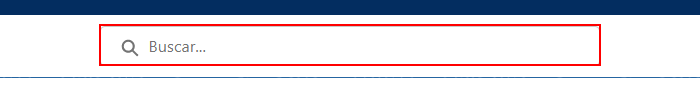
Task: Robotic Enterprise Framework
Workflow: AddSalesforceItem

Step 1: click on the button in window 'Inicio | Salesforce' (chrome.exe)

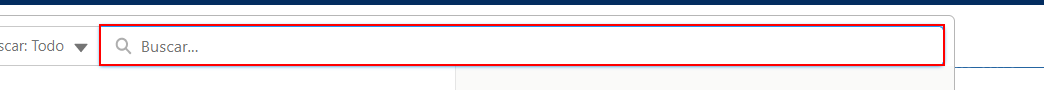
Step 2: type "[in_customerName+ "[k(enter)]"]" into the text box (chrome.exe)

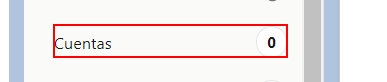
Step 3: click on the element (chrome.exe)

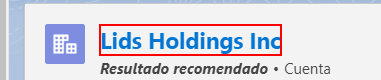
Step 4: find the link in window 'Lids Holdings Inc: Buscar | Salesforce' (chrome.exe)

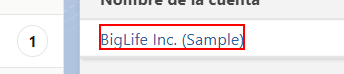
Step 5 [then]: click on the link (chrome.exe)

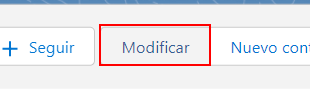
Step 6: click on the button 'Modificar' (chrome.exe)

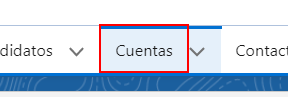
Step 7 [then]: click on the link 'Cuentas' (chrome.exe)

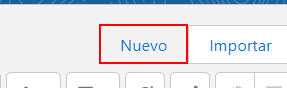
Step 8: click on the link (chrome.exe)

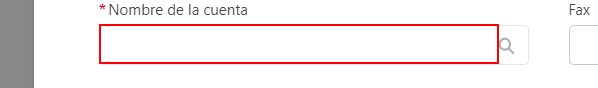
Step 9: type [in_customerName] into the text box (chrome.exe)

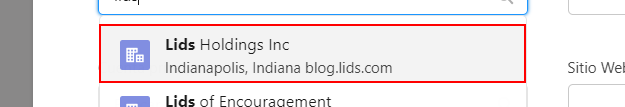
Step 10: find the link (chrome.exe)

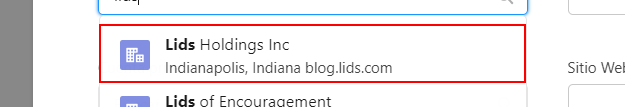
Step 11 [then]: click on the link (chrome.exe)

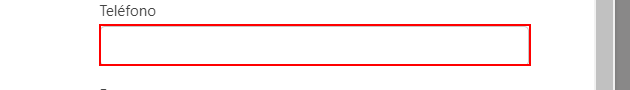
Step 12: type [in_companyPhone] into the text box (chrome.exe)

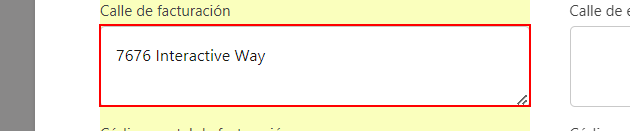
Step 13: type "[in_companyAddress.Split(","c)(0)]" into the text box (chrome.exe)

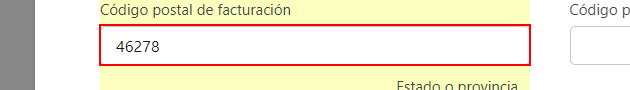
Step 14: type "[in_companyAddress.Split(" "c)(2)]" into the text box (chrome.exe)

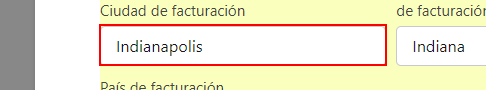
Step 15: type "[in_companyAddress.Split(" "c)(in_companyAddress.Split(" "c).ToArray().Count-1)]" into the text box (chrome.exe)

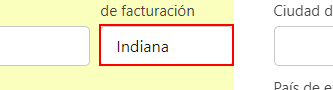
Step 16: type "[in_companyAddress.Split(" "c)(1)]" into the text box (chrome.exe)

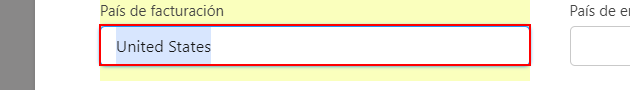
Step 17: type "United States" into the text box in window 'Nueva cuenta | Salesforce' (chrome.exe)

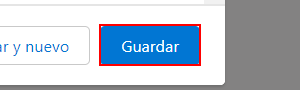
Step 18: click on the button (chrome.exe)

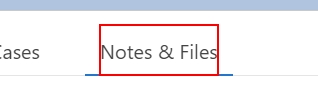
Step 19 [then]: click on the link 'Notes & Files' (chrome.exe)

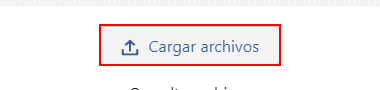
Step 20: click on the element 'Cargar archivos' in window 'Lids Holdings Inc | Salesforce' (chrome.exe)

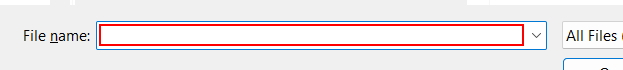
Step 21: type "[in_TransactionItem+ "[k(enter)]"]" in window 'Open' (chrome.exe)

Step 22: type [file_name] (chrome.exe) (same screen as step 21)

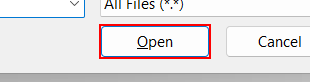
Step 23: click (chrome.exe)